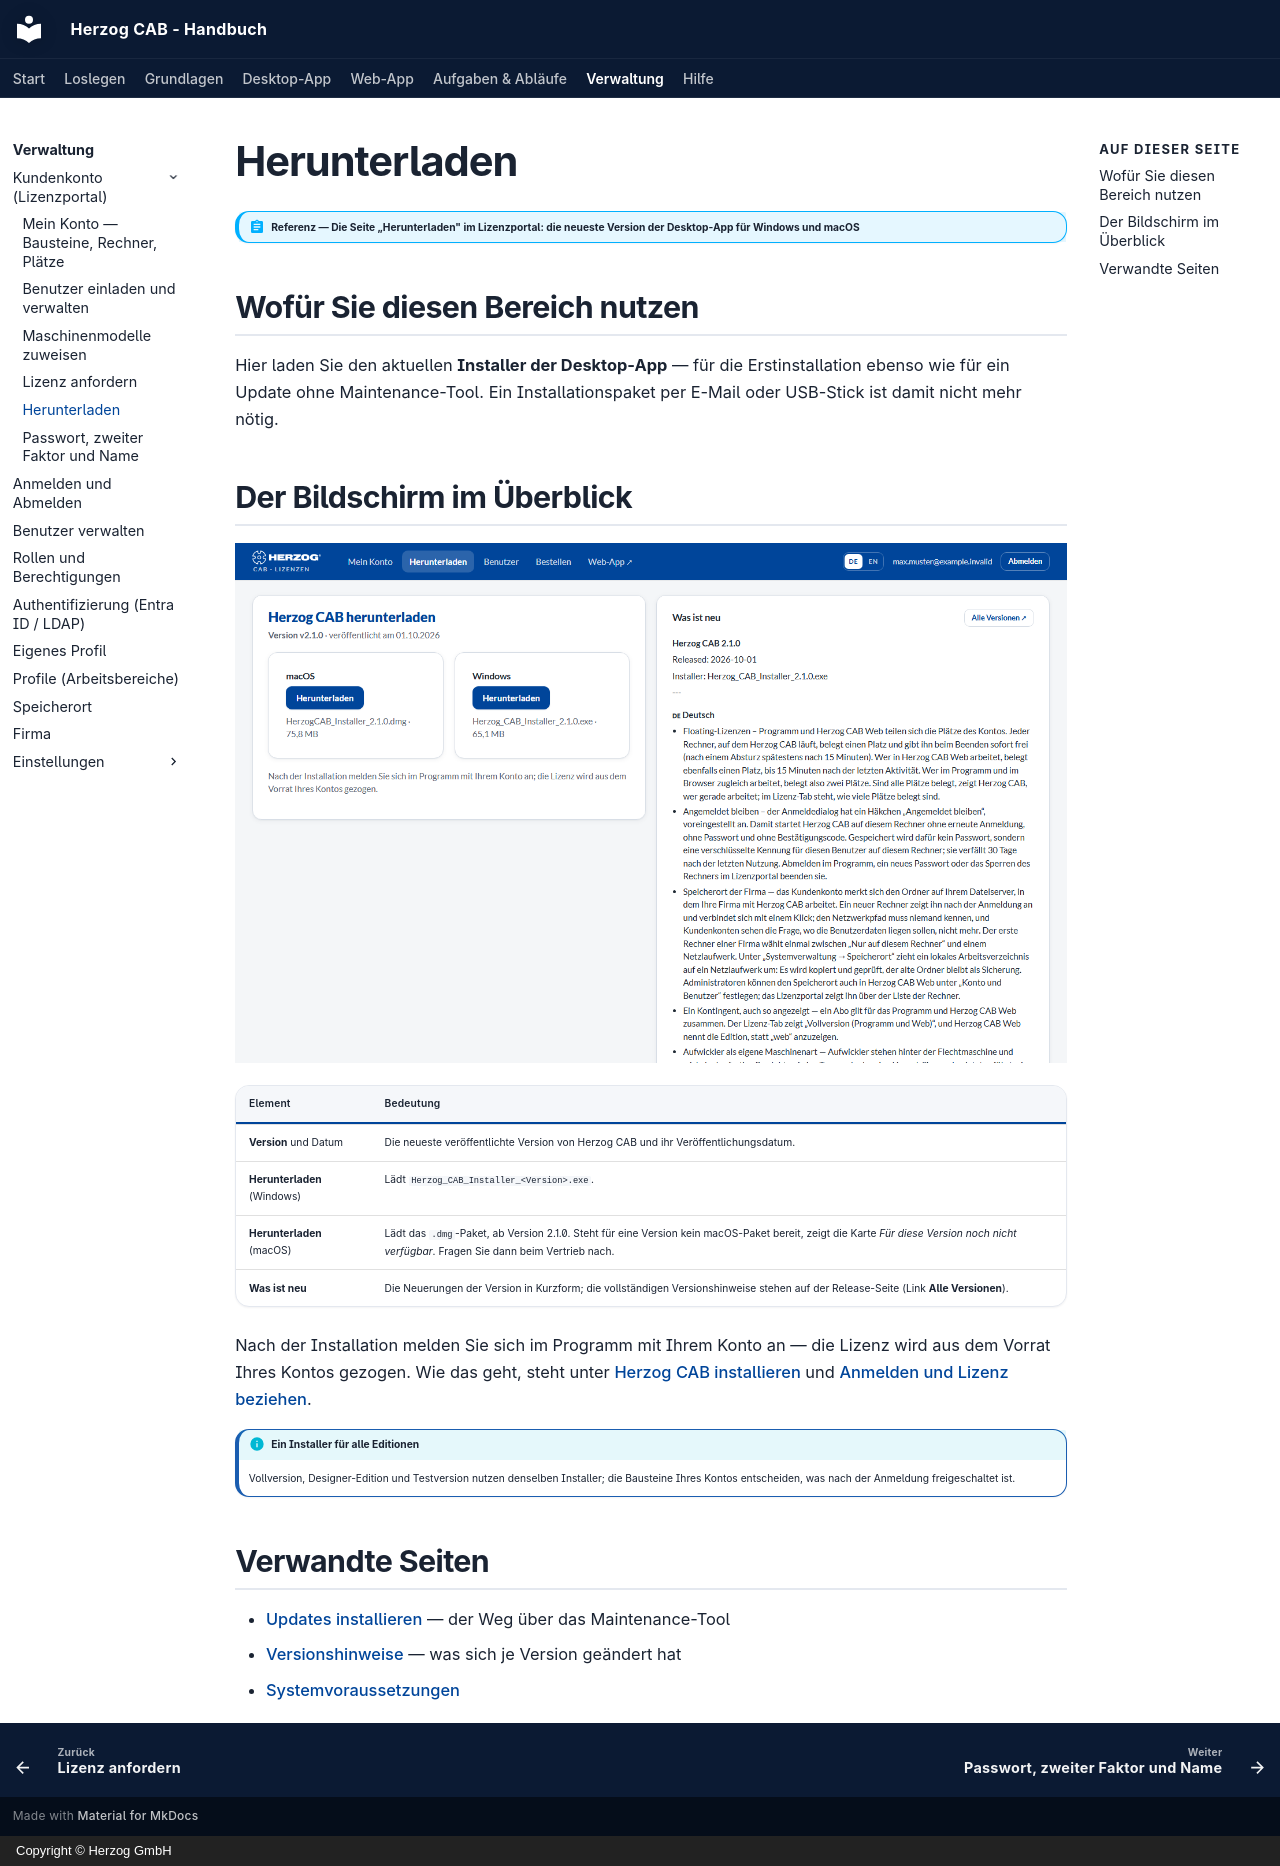

repository: Herzog-GmbH/HerzogCAB-Docs · page: portal/download/index.html · generator: mkdocs · copyright: Copyright © Herzog GmbH

# Herunterladen

!!! abstract "Referenz — Die Seite „Herunterladen" im Lizenzportal: die neueste Version der Desktop-App für Windows und macOS"

## Wofür Sie diesen Bereich nutzen

Hier laden Sie den aktuellen **Installer der Desktop-App** — für die
Erstinstallation ebenso wie für ein Update ohne Maintenance-Tool. Ein
Installationspaket per E-Mail oder USB-Stick ist damit nicht mehr nötig.

## Der Bildschirm im Überblick

![Herunterladen im Lizenzportal: neueste Version mit Datum, Installer für Windows, Hinweis zu macOS und die Liste „Was ist neu".](../assets/screenshots/portal/herunterladen.png)

| Element | Bedeutung |
|---|---|
| **Version** und Datum | Die neueste veröffentlichte Version von Herzog CAB und ihr Veröffentlichungsdatum. |
| **Herunterladen** (Windows) | Lädt `Herzog_CAB_Installer_<Version>.exe`. |
| **Herunterladen** (macOS) | Lädt das `.dmg`-Paket, ab Version 2.1.0. Steht für eine Version kein macOS-Paket bereit, zeigt die Karte *Für diese Version noch nicht verfügbar*. Fragen Sie dann beim Vertrieb nach. |
| **Was ist neu** | Die Neuerungen der Version in Kurzform; die vollständigen Versionshinweise stehen auf der Release-Seite (Link **Alle Versionen**). |

Nach der Installation melden Sie sich im Programm mit Ihrem Konto an — die
Lizenz wird aus dem Vorrat Ihres Kontos gezogen. Wie das geht, steht unter
[Herzog CAB installieren](../setup/installer.md) und
[Anmelden und Lizenz beziehen](../setup/activate-license.md).

!!! info "Ein Installer für alle Editionen"
    Vollversion, Designer-Edition und Testversion nutzen denselben Installer;
    die Bausteine Ihres Kontos entscheiden, was nach der Anmeldung
    freigeschaltet ist.

## Verwandte Seiten

* [Updates installieren](../setup/update.md) — der Weg über das Maintenance-Tool
* [Versionshinweise](../appendix/changelog.md) — was sich je Version geändert hat
* [Systemvoraussetzungen](../setup/system-requirements.md)
